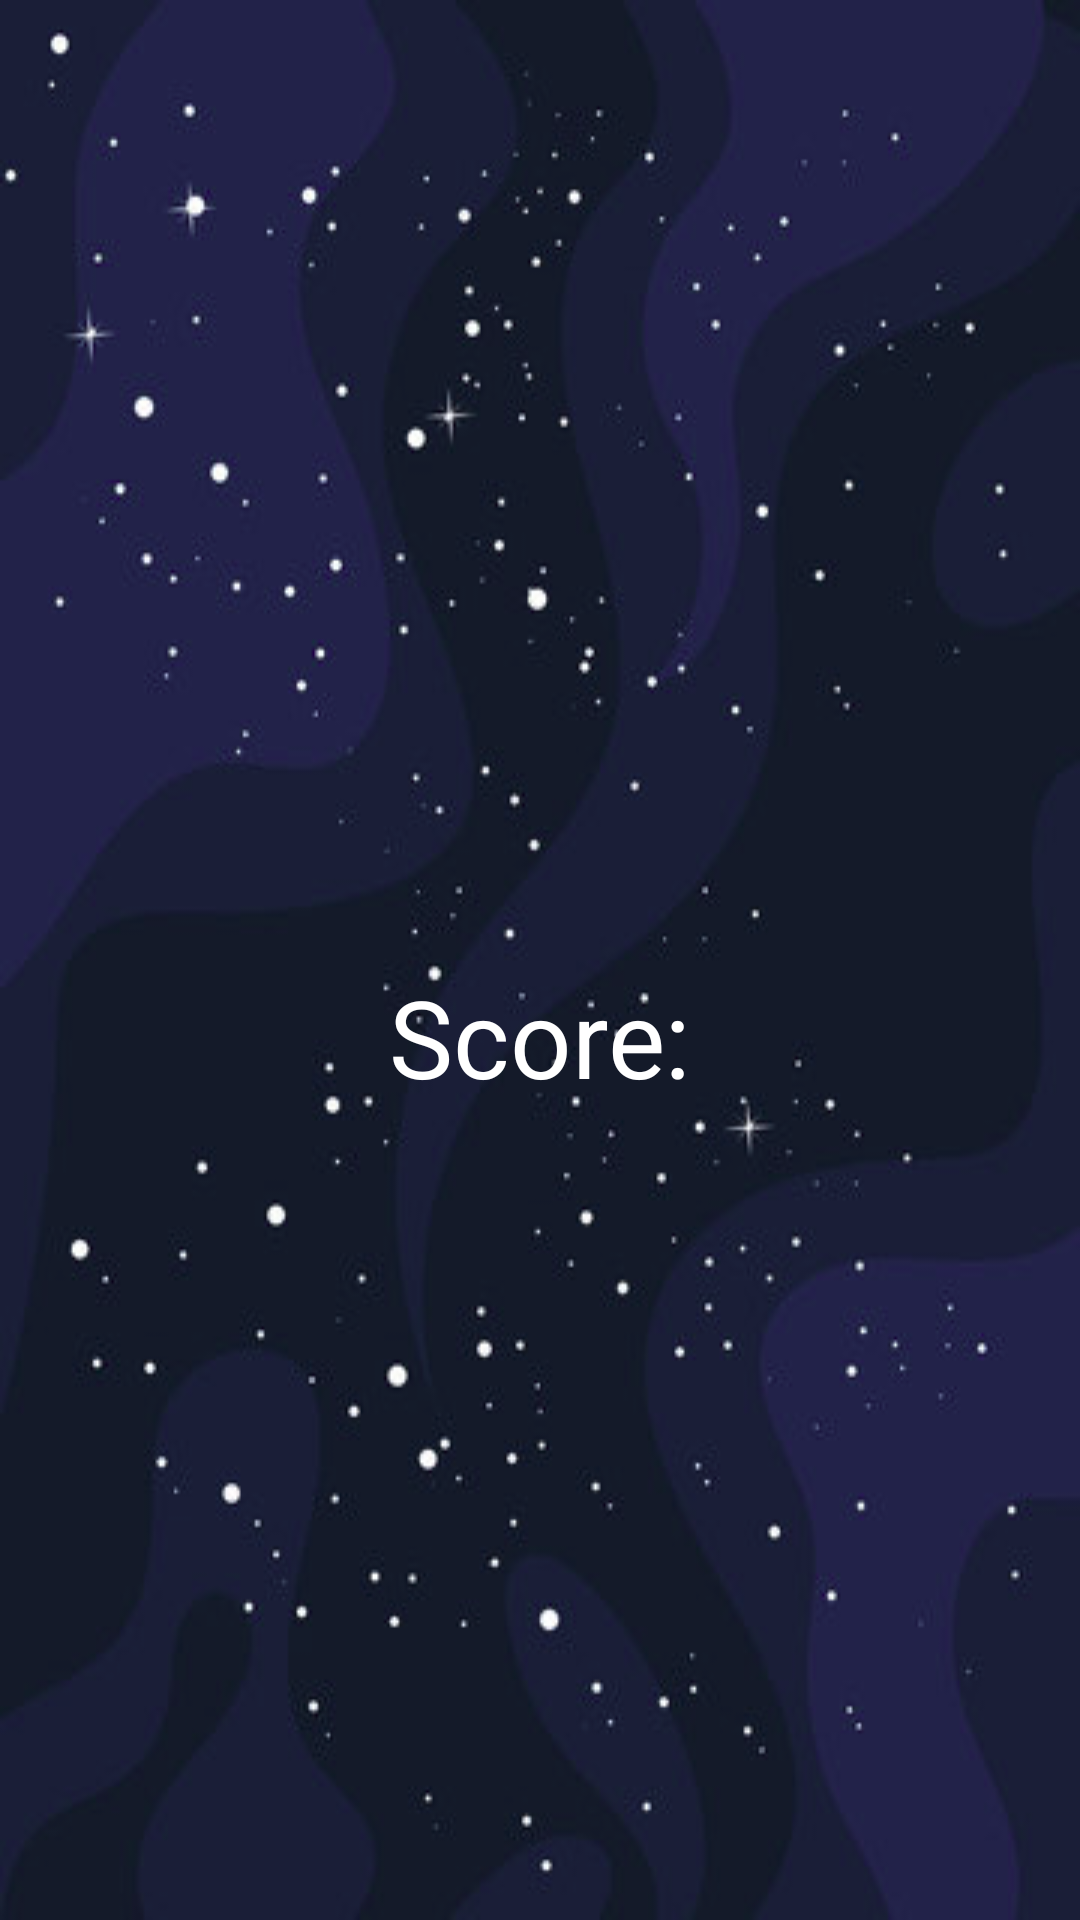

The Android layout XML behind this screen, and the referenced resources:
<!-- AndroidManifest.xml: application theme Theme.CTIS210FinalProj -->
<!-- res/layout/activity_end.xml -->
<?xml version="1.0" encoding="utf-8"?>

<LinearLayout xmlns:android="http://schemas.android.com/apk/res/android"
    xmlns:tools="http://schemas.android.com/tools"
    android:id="@+id/EndScreen"
    android:layout_width="match_parent"
    android:layout_height="match_parent"
    android:background="@drawable/background"
    android:orientation="vertical"
    android:weightSum="3"
    tools:context=".WhackaSpaceshipMainActivity">


    <TextView
        android:id="@+id/ReasonString"
        android:layout_width="match_parent"
        android:layout_height="wrap_content"
        android:layout_weight=".75"
        android:gravity="center"
        android:textColor="#FFFFFF"
        android:textSize="75sp" />

    <RelativeLayout
        android:id="@+id/row0"
        android:layout_width="match_parent"
        android:layout_height="0dp"
        android:layout_weight=".5"
        android:orientation="horizontal">

    </RelativeLayout>

    <TextView
        android:id="@+id/ScoreText"
        android:layout_width="match_parent"
        android:layout_height="wrap_content"
        android:layout_weight=".5"
        android:gravity="center"
        android:text="Score:"
        android:textColor="#FFFFFF"
        android:textSize="36sp" />

    <TextView
        android:id="@+id/FinalScoreValue"
        android:layout_width="match_parent"
        android:layout_height="wrap_content"
        android:layout_weight=".5"
        android:gravity="center"
        android:textColor="#FFFFFF"
        android:textSize="36sp" />
</LinearLayout>
<!-- resources referenced by this layout -->
<resources>
  <!-- drawable background: png bitmap (drawable, 117882 bytes) -->
  <style name="Theme.CTIS210FinalProj" parent="Theme.MaterialComponents.DayNight.DarkActionBar">
          
          <item name="colorPrimary">@color/black</item>
          <item name="colorPrimaryVariant">@color/black</item>
          <item name="colorOnPrimary">@color/white</item>
          
          <item name="colorSecondary">@color/teal_200</item>
          <item name="colorSecondaryVariant">@color/teal_700</item>
          <item name="colorOnSecondary">@color/black</item>
          
          <item name="android:statusBarColor" tools:targetApi="l">?attr/colorPrimaryVariant</item>
          
      </style>
  <color name="black">#FF000000</color>
  <color name="white">#FFFFFFFF</color>
  <color name="teal_200">#FF000000</color>
  <color name="teal_700">#FF000000</color>
</resources>
